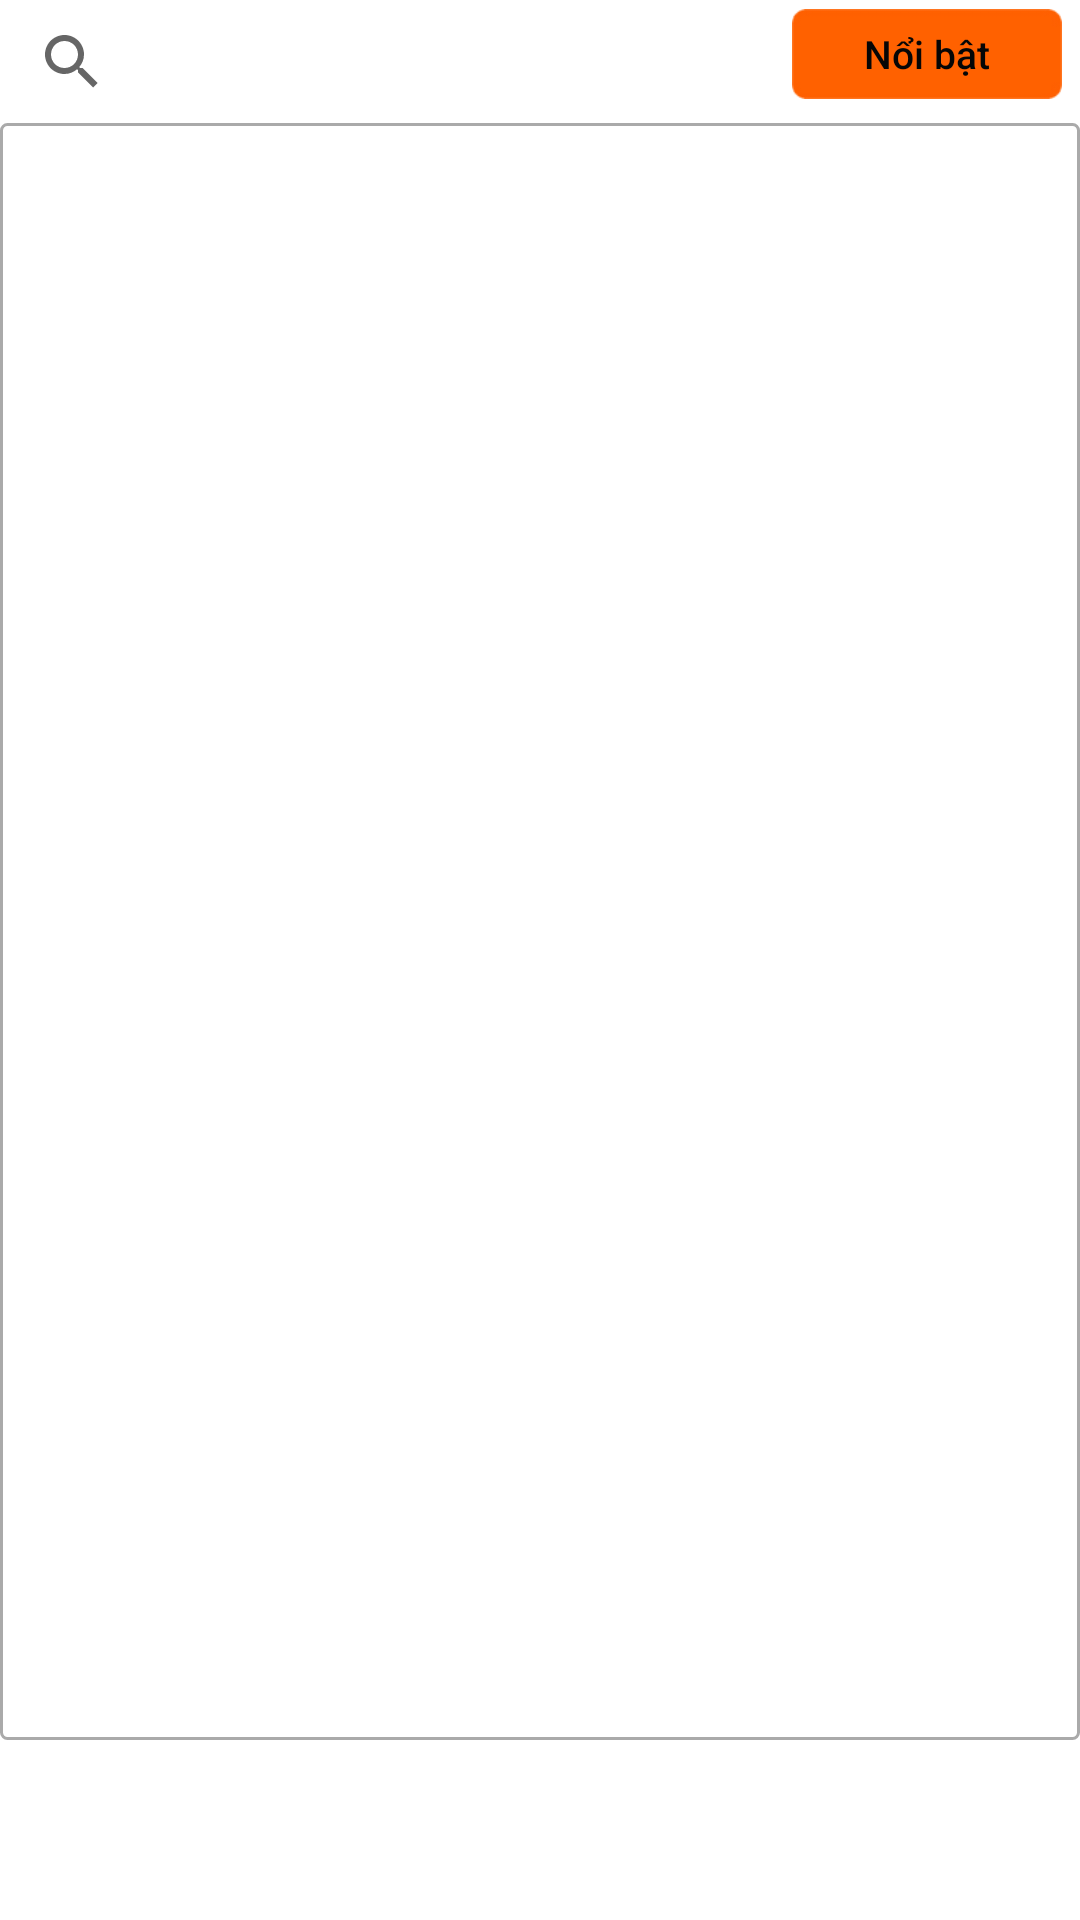

Produce the Android XML layout that renders to this screen, including the resource entries it uses.
<!-- AndroidManifest.xml: application theme AppTheme -->
<!-- res/layout/song_fragment.xml -->
<?xml version="1.0" encoding="utf-8"?>
<LinearLayout xmlns:android="http://schemas.android.com/apk/res/android"
    android:orientation="vertical" android:layout_width="match_parent"
    android:layout_height="match_parent"
    android:background="@drawable/fragment_background"
    >
    <RelativeLayout
        android:layout_width="match_parent"
        android:layout_height="35dp"
        android:layout_marginBottom="3dp"
        android:layout_marginTop="3dp">

        <android.support.v7.widget.SearchView
            android:layout_width="match_parent"
            android:layout_marginRight="100dp"
            android:layout_height="40dp"
            android:clickable="true">
        </android.support.v7.widget.SearchView>

        <Button
            android:textAllCaps="false"
            android:background="@drawable/btn_orange"
            android:layout_width="90dp"
            android:layout_height="30dp"
            android:text="Nổi bật"
            android:textSize="13sp"
            android:gravity="center"
            android:textColor="@color/big_text"
            android:layout_marginRight="6dp"
            android:id="@+id/button_loc"
            android:layout_alignParentTop="true"
            android:layout_alignParentEnd="true"
            android:layout_marginEnd="6dp" />
    </RelativeLayout>
    <ListView
        android:layout_width="match_parent"
        android:layout_height="match_parent"
        android:background="@drawable/layout_border"
        android:divider="@drawable/divider"
        android:dividerHeight="1dp"
        android:layout_marginBottom="60dp"
        android:id="@+id/song_listview" />
</LinearLayout>
<!-- resources referenced by this layout -->
<resources>
  <color name="big_text">#060606</color>
  <!-- drawable btn_orange: png bitmap (drawable, 4020 bytes) -->
  <!-- drawable fragment_background (drawable) -->
  <?xml version="1.0" encoding="UTF-8"?>
  <shape xmlns:android="http://schemas.android.com/apk/res/android" android:shape="rectangle">
      <solid android:color="#FFF"
          />
      <stroke
          android:width="0dp"
          android:color="@android:color/darker_gray" />
  </shape>
  <!-- drawable layout_border (drawable) -->
  <?xml version="1.0" encoding="UTF-8"?>
  <shape xmlns:android="http://schemas.android.com/apk/res/android"
      android:shape="rectangle">
      <corners android:radius="2dp"/>
      <padding
          android:left="2dp"
          android:right="2dp"
          android:top="2dp"
          android:bottom="2dp"/>
      <solid android:color="#FFF"
          />
      <stroke
          android:width="1dp"
          android:color="@android:color/darker_gray" />
  </shape>
  <style name="AppTheme" parent="Theme.AppCompat.Light">
          
          <item name="colorPrimary">@color/colorPrimary</item>
          <item name="colorPrimaryDark">@color/colorPrimaryDark</item>
          <item name="colorAccent">@color/colorAccent</item>
          <item name="android:windowNoTitle">true</item>
          <item name="android:actionBarStyle">@style/MyActionBarTheme</item>
          <item name="actionBarTabTextStyle">@style/tabcolor</item>
          <item name="android:windowActionBarOverlay">true</item>
  
      </style>
  <color name="colorPrimary">#F55531</color>
  <color name="colorPrimaryDark">#D3D3D3</color>
  <color name="colorAccent">#EE7600</color>
  <style name="MyActionBarTheme" parent="@android:style/Widget.ActionBar.TabBar">
          
          <item name="android:paddingLeft">32dp</item>
          <item name="android:paddingRight">32dp</item>
          <item name="android:background">#EE7600</item>
      </style>
  <style name="tabcolor" parent="@android:style/Widget.Holo.Light.ActionBar.TabText">
          <item name="android:textColor">@color/colorAccent</item>
      </style>
</resources>
